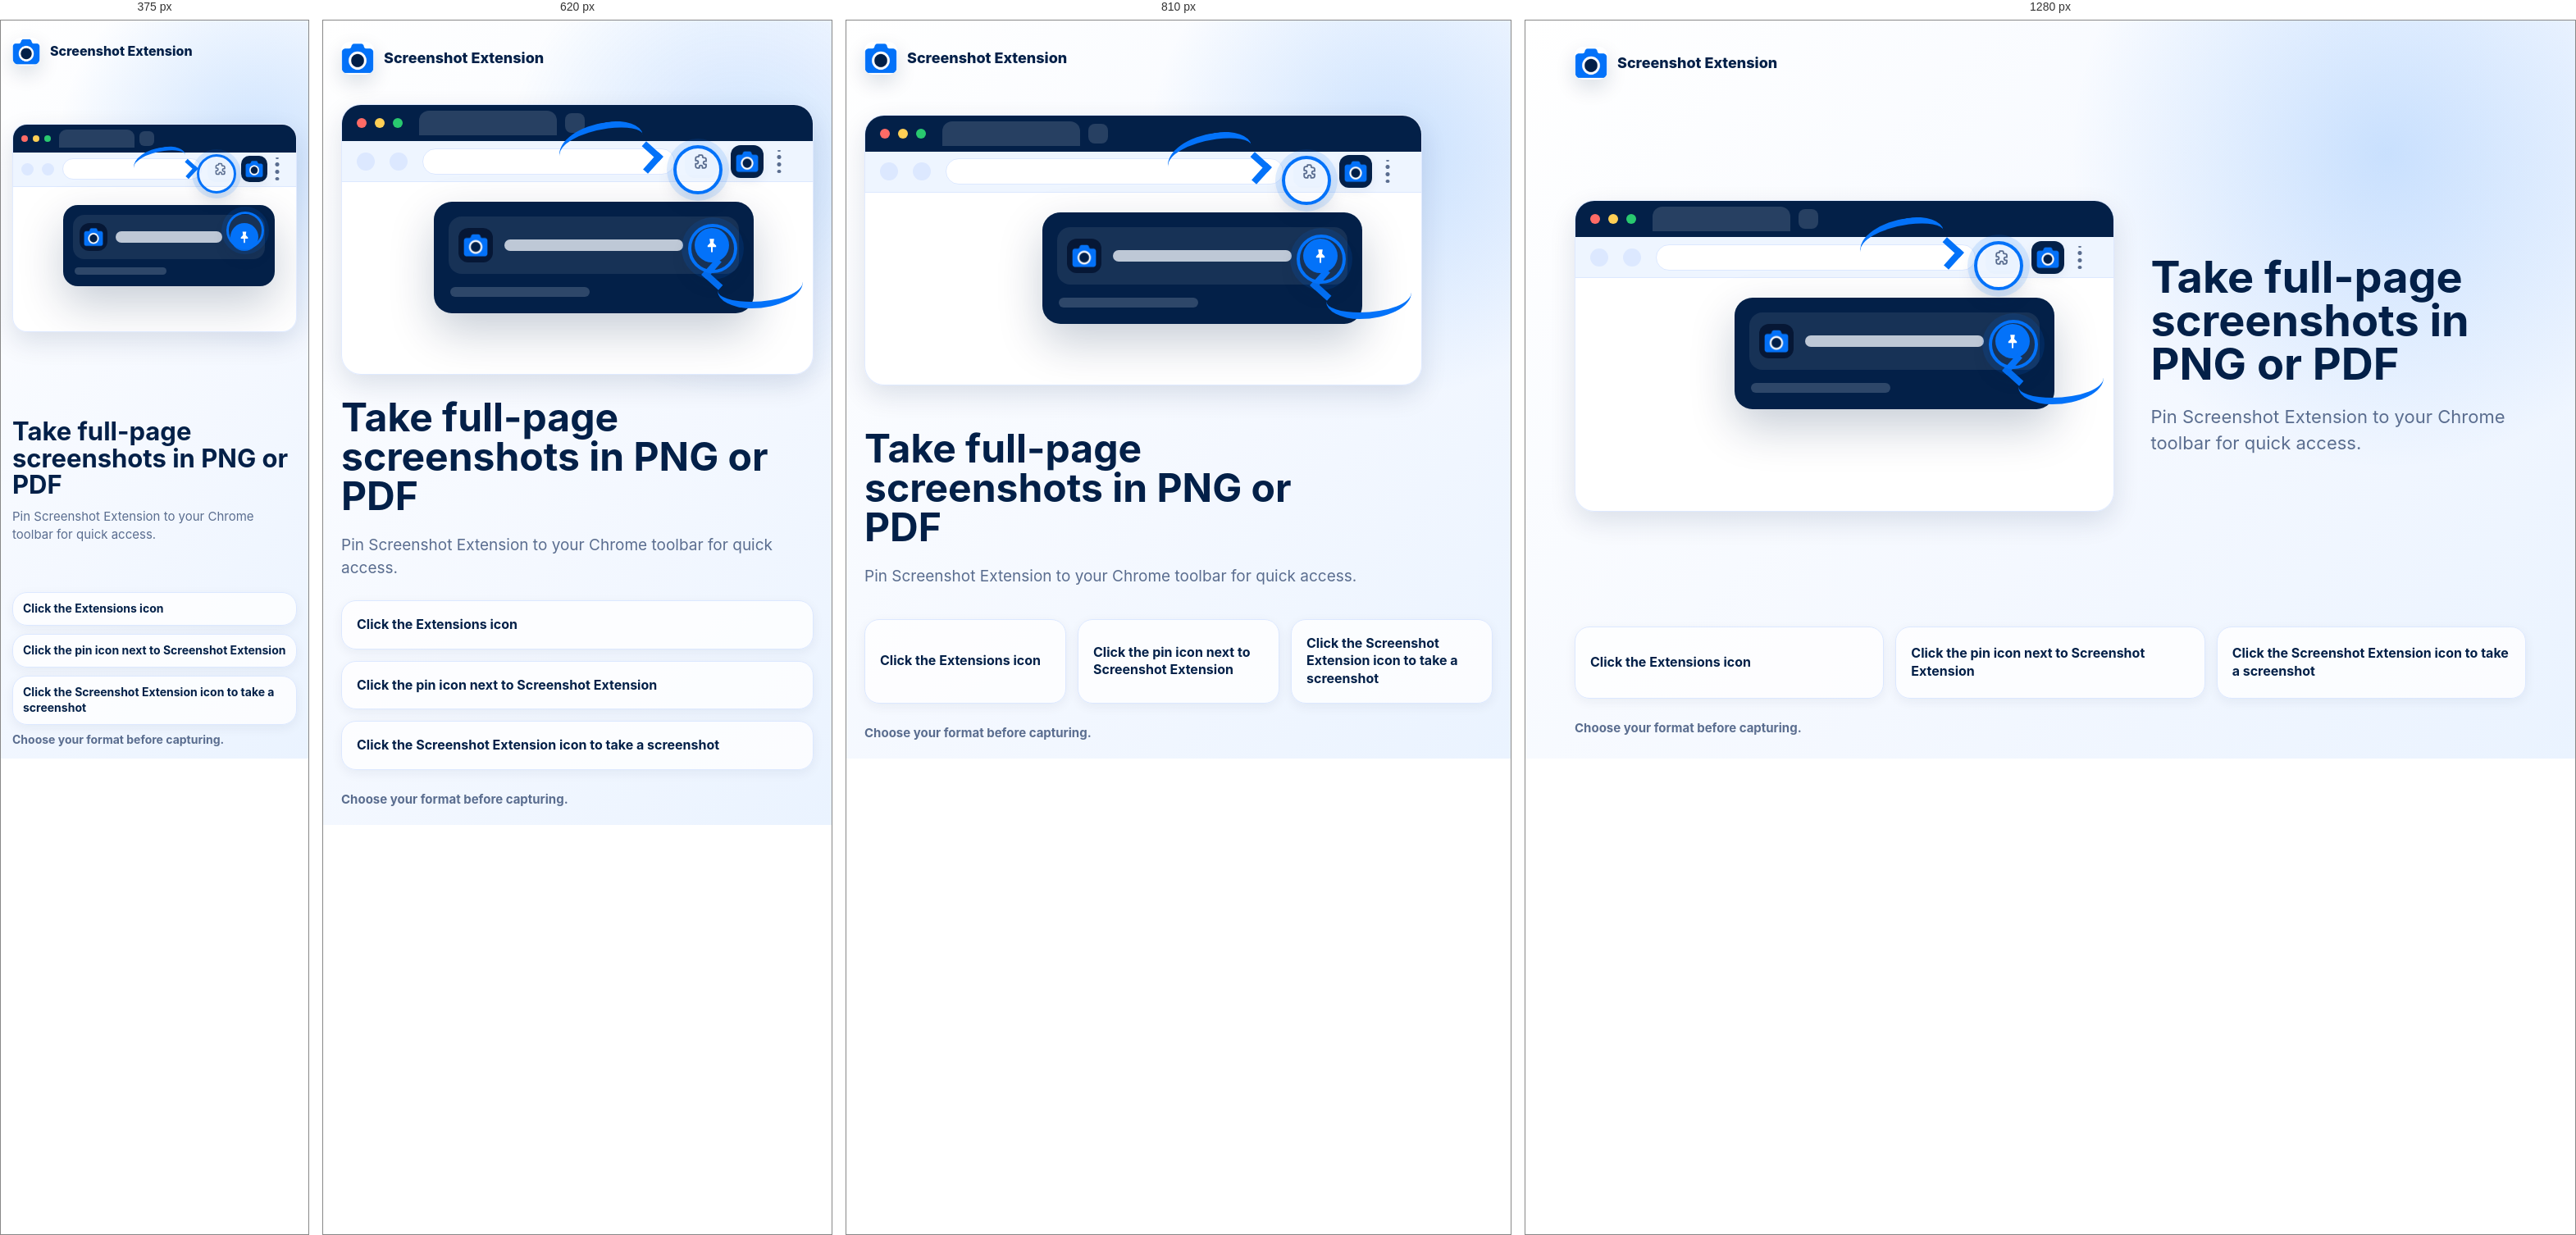
Rendered at 375 px, 620 px, 810 px and 1280 px, left to right.

<!-- file: index.html -->
<!doctype html>
<html lang="en">
  <head>
    <meta charset="utf-8">
    <meta name="viewport" content="width=device-width, initial-scale=1">
    <meta name="color-scheme" content="light">
    <meta name="description" content="Take full-page screenshots in PNG or PDF">
    <title>Screenshot Extension</title>
    <link rel="icon" href="./assets/icon-128.png">
    <link rel="stylesheet" href="./styles.css">
  </head>
  <body>
    <main class="welcome">
      <header class="header">
        <div class="brand" aria-label="Screenshot Extension">
          <img src="./assets/icon-128.png" alt="">
          <span>Screenshot Extension</span>
        </div>
      </header>

      <section class="hero" aria-labelledby="hero-title">
        <div class="hero__visual" aria-hidden="true">
          <div class="pin-guide">
            <div class="browser-mock">
              <div class="browser-mock__tabs">
                <span class="window-dot"></span>
                <span class="window-dot"></span>
                <span class="window-dot"></span>
                <span class="tab-shape"></span>
                <span class="new-tab-shape"></span>
              </div>
              <div class="browser-mock__toolbar">
                <span class="nav-dot"></span>
                <span class="nav-dot"></span>
                <span class="address-bar"></span>
                <span class="toolbar-icon toolbar-icon--extension">
                  <svg viewBox="0 0 24 24" fill="none" aria-hidden="true">
                    <path d="M9.2 4.2h3.4c.7 0 1.2.5 1.2 1.2v1.1c0 .5.4.9.9.9h1.1c1.2 0 2.2 1 2.2 2.2v2.1h-1.4a1.9 1.9 0 0 0 0 3.8H18v2.1c0 1.2-1 2.2-2.2 2.2h-2.3v-1.2a1.9 1.9 0 0 0-3.8 0v1.2H7.4c-1.2 0-2.2-1-2.2-2.2v-3h1.3a1.9 1.9 0 0 0 0-3.8H5.2V8.4c0-1.2 1-2.2 2.2-2.2h1.1c.4 0 .7-.3.7-.7V4.2Z" stroke="currentColor" stroke-width="1.8" stroke-linejoin="round"/>
                  </svg>
                </span>
                <span class="toolbar-icon toolbar-icon--pinned">
                  <img src="./assets/icon-128.png" alt="">
                </span>
                <span class="menu-dots"></span>
              </div>
              <div class="extension-menu">
                <div class="extension-menu__row">
                  <span class="menu-extension-icon">
                    <img src="./assets/icon-128.png" alt="">
                  </span>
                  <span class="menu-extension-line"></span>
                  <span class="pin-button">
                    <svg viewBox="0 0 24 24" fill="none" aria-hidden="true">
                      <path d="M9.2 4.3h5.6l-.8 5 3.2 3.3v1.7H6.8v-1.7L10 9.3l-.8-5Z" fill="currentColor"/>
                      <path d="M12 14.1v5.6" stroke="currentColor" stroke-width="2" stroke-linecap="round"/>
                    </svg>
                  </span>
                </div>
                <div class="extension-menu__footer"></div>
              </div>
              <span class="guide-ring guide-ring--extension"></span>
              <span class="guide-ring guide-ring--pin"></span>
              <span class="guide-arrow guide-arrow--extension"></span>
              <span class="guide-arrow guide-arrow--pin"></span>
            </div>
          </div>
        </div>

        <div class="hero__copy">
          <h1 id="hero-title">Take full-page screenshots in PNG or PDF</h1>
          <p>Pin Screenshot Extension to your Chrome toolbar for quick access.</p>
        </div>
      </section>

      <section class="steps">
        <article>
          <p>Click the Extensions icon</p>
        </article>
        <article>
          <p>Click the pin icon next to Screenshot Extension</p>
        </article>
        <article>
          <p>Click the Screenshot Extension icon to take a screenshot</p>
        </article>
      </section>

      <footer class="footer">
        <p>Choose your format before capturing.</p>
      </footer>
    </main>
  </body>
</html>


/* @media block from styles.css */
@media (max-width: 900px) {
  .welcome {
    padding: 22px;
  }

  .hero {
    grid-template-columns: 1fr;
    gap: 28px;
    padding: 32px 0 26px;
  }

  h1 {
    font-size: 48px;
    line-height: 1;
  }

  .hero__copy p {
    font-size: 19px;
  }

  .hero__visual {
    width: min(100%, 680px);
  }

  .browser-mock {
    min-height: 330px;
  }
}

/* @media block from styles.css */
@media (max-width: 720px) {
  .steps {
    grid-template-columns: 1fr;
  }

  .steps article {
    min-height: 0;
  }
}

/* @media block from styles.css */
@media (max-width: 520px) {
  .welcome {
    padding: 14px;
  }

  .brand {
    font-size: 16px;
  }

  .brand img {
    width: 34px;
    height: 34px;
  }

  .hero {
    gap: 14px;
    padding: 18px 0 14px;
  }

  h1 {
    font-size: 31px;
    line-height: 1.04;
  }

  .hero__copy p {
    margin-top: 12px;
    font-size: 15px;
  }

  .browser-mock {
    min-height: 254px;
    border-radius: 18px;
    background:
      linear-gradient(180deg, #eef5ff 0 76px, #ffffff 76px 100%);
  }

  .browser-mock__tabs {
    height: 34px;
    gap: 6px;
    padding: 0 10px;
  }

  .window-dot {
    width: 8px;
    height: 8px;
  }

  .tab-shape {
    width: 92px;
    height: 22px;
    margin-left: 4px;
    border-radius: 9px 9px 0 0;
  }

  .new-tab-shape {
    width: 18px;
    height: 18px;
    border-radius: 6px;
  }

  .browser-mock__toolbar {
    grid-template-columns: 18px 18px minmax(58px, 1fr) 34px 34px 16px;
    gap: 7px;
    height: 42px;
    padding: 0 10px;
  }

  .nav-dot {
    width: 15px;
    height: 15px;
  }

  .address-bar {
    height: 26px;
  }

  .toolbar-icon {
    width: 32px;
    height: 32px;
    border-radius: 10px;
  }

  .toolbar-icon svg {
    width: 20px;
    height: 20px;
  }

  .toolbar-icon--pinned img {
    width: 22px;
    height: 22px;
  }

  .extension-menu {
    top: 98px;
    right: 26px;
    width: min(258px, calc(100% - 36px));
    padding: 12px;
    border-radius: 18px;
  }

  .extension-menu__row {
    grid-template-columns: 34px minmax(0, 1fr) 34px;
    gap: 10px;
    height: 54px;
    padding: 0 8px;
    border-radius: 14px;
  }

  .menu-extension-icon,
  .pin-button {
    width: 34px;
    height: 34px;
  }

  .menu-extension-icon img {
    width: 24px;
    height: 24px;
  }

  .pin-button svg {
    width: 20px;
    height: 20px;
  }

  .extension-menu__footer {
    height: 9px;
    margin-top: 10px;
  }

  .guide-ring {
    border-width: 3px;
    box-shadow:
      0 0 0 6px rgba(3, 114, 249, 0.12),
      0 10px 18px rgba(3, 32, 72, 0.12);
  }

  .guide-ring--extension {
    top: 36px;
    right: 73px;
    width: 48px;
    height: 48px;
  }

  .guide-ring--pin {
    top: 106px;
    right: 39px;
    width: 46px;
    height: 46px;
  }

  .guide-arrow {
    transform: scale(0.62);
    transform-origin: top right;
  }

  .guide-arrow--extension {
    top: 28px;
    right: 118px;
  }

  .guide-arrow--pin {
    top: 150px;
    right: -22px;
    transform: rotate(180deg) scale(0.58);
  }

  .steps {
    gap: 10px;
  }

  .steps article {
    padding: 10px 12px;
  }

  .steps p {
    font-size: 14px;
  }

  .footer {
    padding-top: 9px;
    font-size: 14px;
  }
}

/* @media block from styles.css */
@media (max-height: 720px) and (min-width: 901px) {
  .welcome {
    padding-top: 20px;
    padding-bottom: 20px;
  }

  .hero {
    padding: 24px 0 22px;
  }

  h1 {
    font-size: 52px;
  }

  .hero__copy p {
    font-size: 19px;
  }

  .browser-mock {
    min-height: 330px;
  }
}